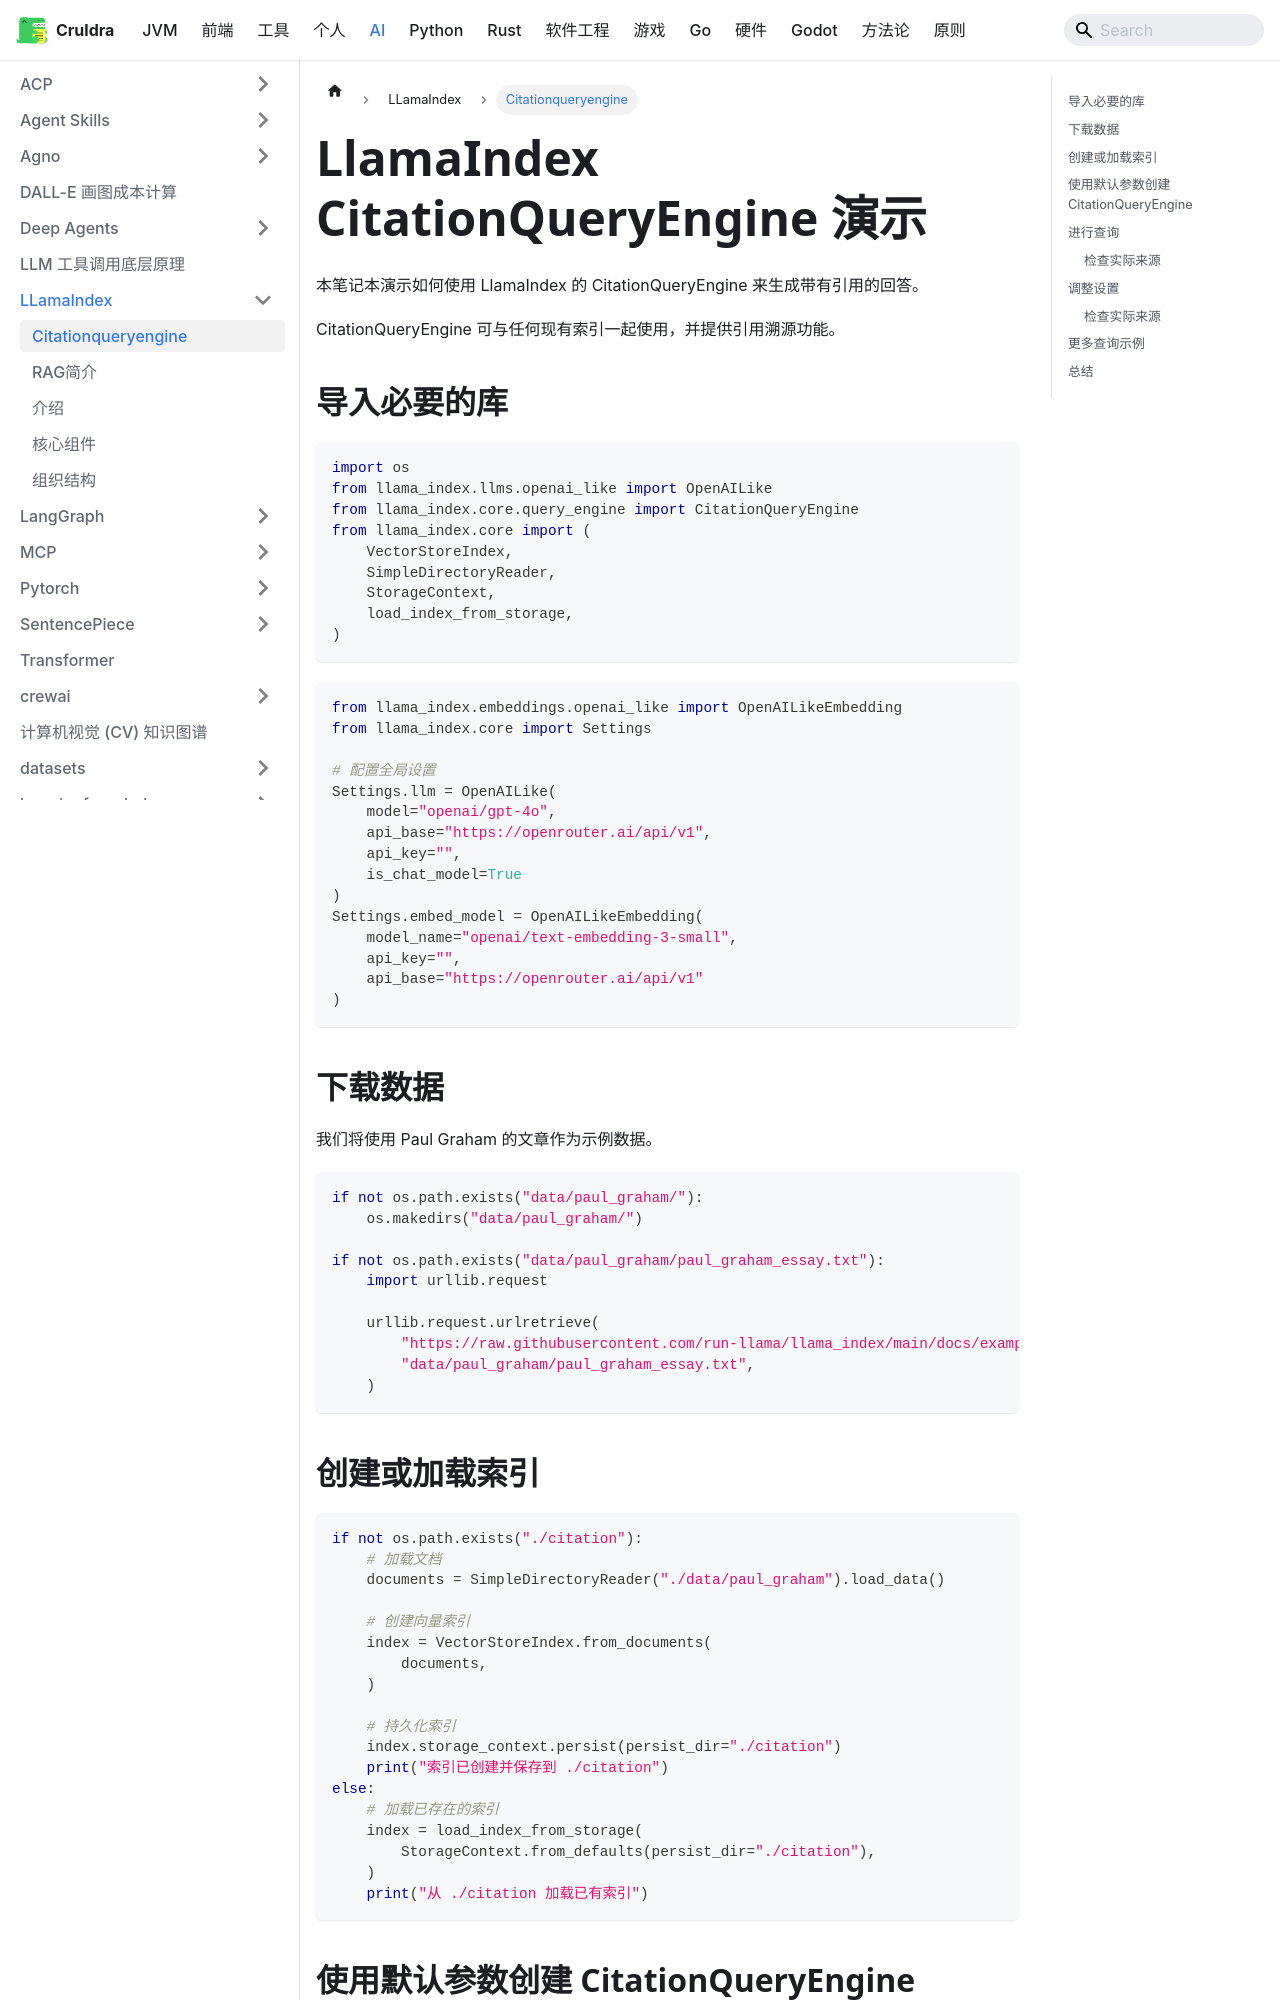

repository: cruldra/notes3 · page: docs/AI/LLamaIndex/CitationQueryEngine.html · generator: docusaurus

---
title: Citationqueryengine
marimo-version: 0.19.2
header: |-
  # /// script
  # dependencies = [
  #     "llama-index-embeddings-openai",
  #     "llama-index-embeddings-openai-like",
  #     "llama-index-llms-openai",
  #     "llama-index-llms-openai-like",
  #     "llama-index",
  #     "marimo>=0.19.2",
  #     "pydantic-ai==1.41.0",
  # ]
  # ///
---

# LlamaIndex CitationQueryEngine 演示

本笔记本演示如何使用 LlamaIndex 的 CitationQueryEngine 来生成带有引用的回答。

CitationQueryEngine 可与任何现有索引一起使用，并提供引用溯源功能。
<!---->
## 安装依赖

如果您在 colab 上打开此笔记本，您可能需要安装 LlamaIndex 🦙。
<!---->
## 导入必要的库

```python {.marimo}
import os
from llama_index.llms.openai_like import OpenAILike
from llama_index.core.query_engine import CitationQueryEngine
from llama_index.core import (
    VectorStoreIndex,
    SimpleDirectoryReader,
    StorageContext,
    load_index_from_storage,
)
```

```python {.marimo}
from llama_index.embeddings.openai_like import OpenAILikeEmbedding
from llama_index.core import Settings

# 配置全局设置
Settings.llm = OpenAILike(
    model="openai/gpt-4o",
    api_base="https://openrouter.ai/api/v1",
    api_key="",
    is_chat_model=True
)
Settings.embed_model = OpenAILikeEmbedding(
    model_name="openai/text-embedding-3-small",
    api_key="",
    api_base="https://openrouter.ai/api/v1"
)
```

## 下载数据

我们将使用 Paul Graham 的文章作为示例数据。

```python {.marimo}
if not os.path.exists("data/paul_graham/"):
    os.makedirs("data/paul_graham/")

if not os.path.exists("data/paul_graham/paul_graham_essay.txt"):
    import urllib.request

    urllib.request.urlretrieve(
        "https://raw.githubusercontent.com/run-llama/llama_index/main/docs/examples/data/paul_graham/paul_graham_essay.txt",
        "data/paul_graham/paul_graham_essay.txt",
    )
```
